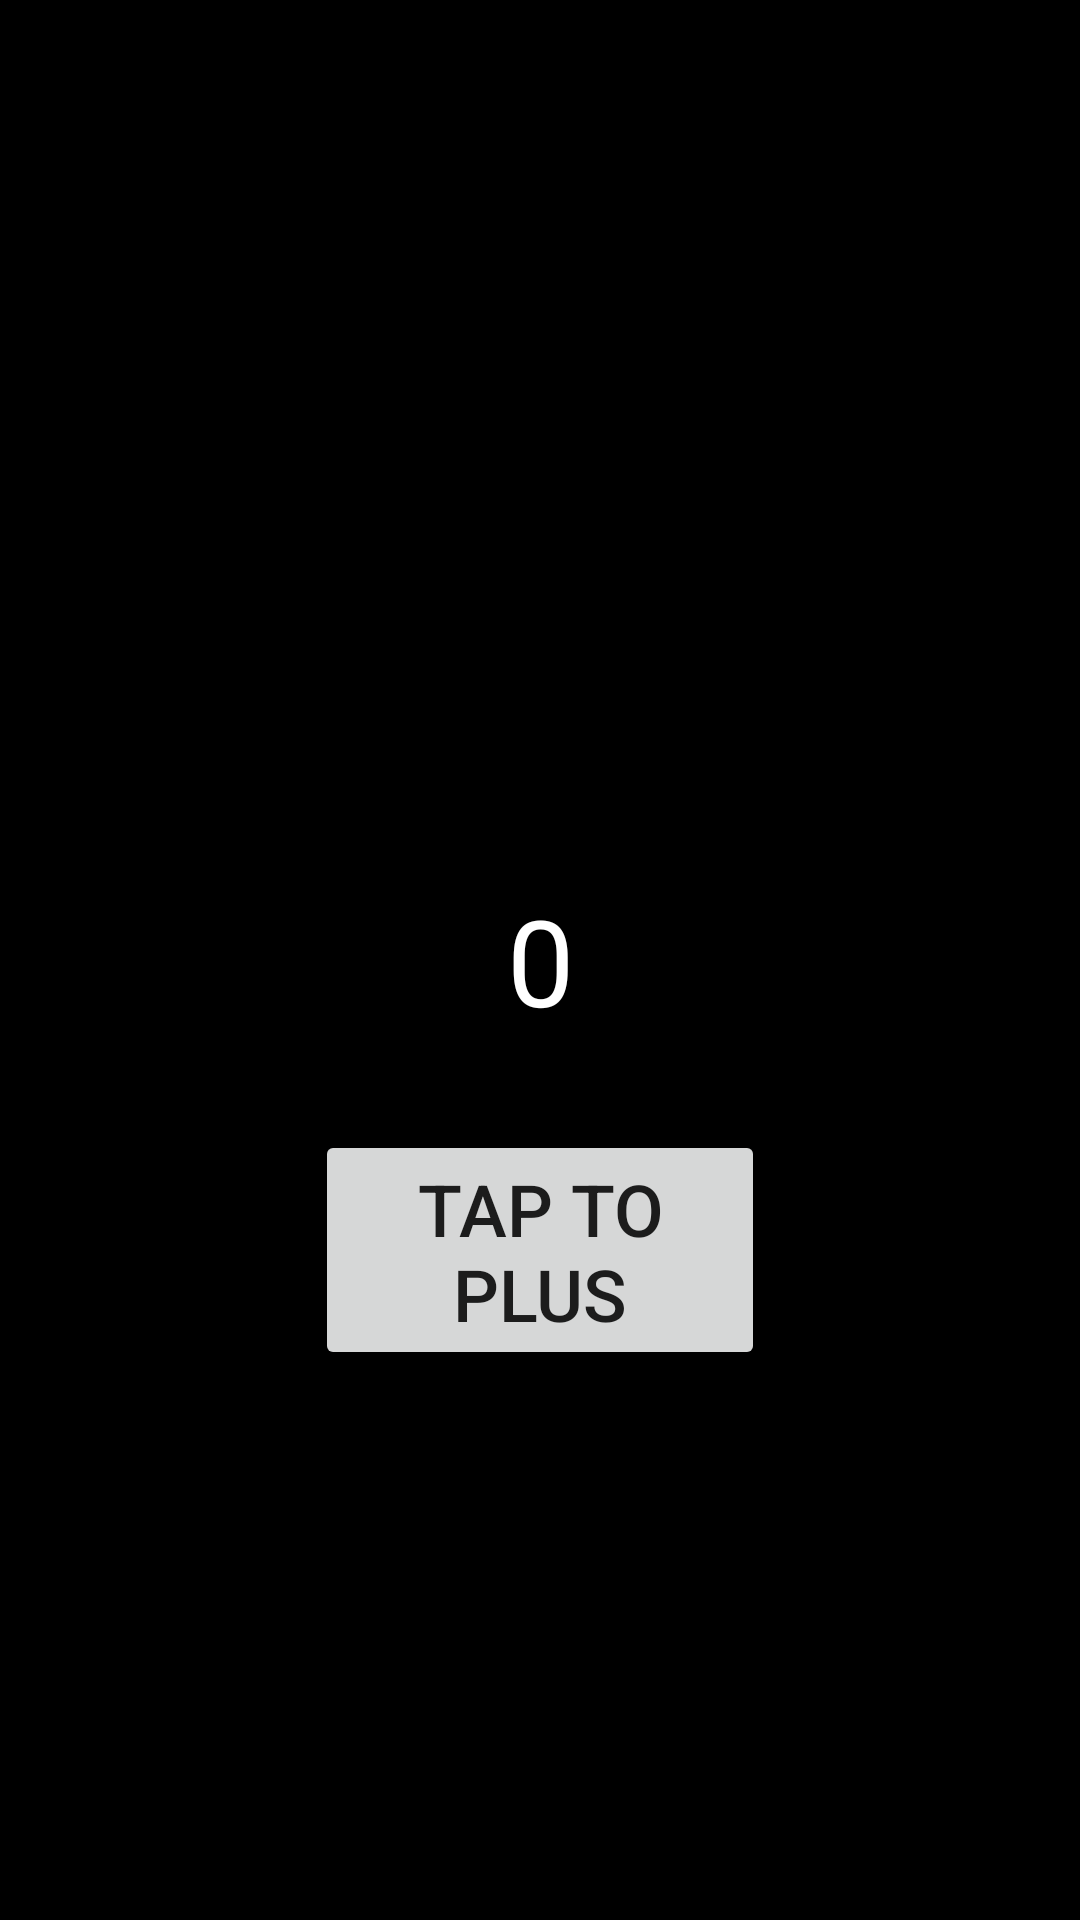

This screen was rendered from an Android layout file. Write that file and the resources it references.
<!-- AndroidManifest.xml: application theme Theme.3monthHomeWork6 -->
<!-- res/layout/activity_main.xml -->
<?xml version="1.0" encoding="utf-8"?>
<androidx.constraintlayout.widget.ConstraintLayout xmlns:android="http://schemas.android.com/apk/res/android"
    xmlns:app="http://schemas.android.com/apk/res-auto"
    xmlns:tools="http://schemas.android.com/tools"
    android:layout_width="match_parent"
    android:layout_height="match_parent"
    android:background="@color/black"
    tools:context=".MainActivity">

    <Button
        android:layout_width="150dp"
        android:id="@+id/btn_plus"
        android:text="TAP to PLUS"
        android:textSize="24dp"
        android:layout_marginTop="30dp"
       app:layout_constraintStart_toStartOf="parent"
        app:layout_constraintEnd_toEndOf="parent"
        app:layout_constraintTop_toBottomOf="@id/tv_count"
        android:layout_height="80dp"/>

    <TextView
        android:layout_width="wrap_content"
        android:text="0"
        android:textColor="@color/white"
        android:textSize="40dp"
        app:layout_constraintStart_toStartOf="parent"
        app:layout_constraintBottom_toBottomOf="parent"
        app:layout_constraintTop_toTopOf="parent"
        app:layout_constraintEnd_toEndOf="parent"
        android:id="@+id/tv_count"
        android:layout_height="wrap_content"/>

</androidx.constraintlayout.widget.ConstraintLayout>
<!-- resources referenced by this layout -->
<resources>
  <style name="Theme.3monthHomeWork6" parent="Theme.MaterialComponents.DayNight.DarkActionBar">
          
          <item name="colorPrimary">@color/purple_500</item>
          <item name="colorPrimaryVariant">@color/purple_700</item>
          <item name="colorOnPrimary">@color/white</item>
          
          <item name="colorSecondary">@color/teal_200</item>
          <item name="colorSecondaryVariant">@color/teal_700</item>
          <item name="colorOnSecondary">@color/black</item>
          
          <item name="android:statusBarColor" tools:targetApi="l">?attr/colorPrimaryVariant</item>
          
      </style>
  <!-- not gathered from this repository: default colours our renderer supplied (Android Studio template values) -->
  <color name="purple_500">#FF6200EE</color>
  <color name="purple_700">#FF3700B3</color>
  <color name="teal_200">#FF03DAC5</color>
  <color name="teal_700">#FF018786</color>
  <color name="black">#FF000000</color>
  <color name="white">#FFFFFFFF</color>
</resources>
